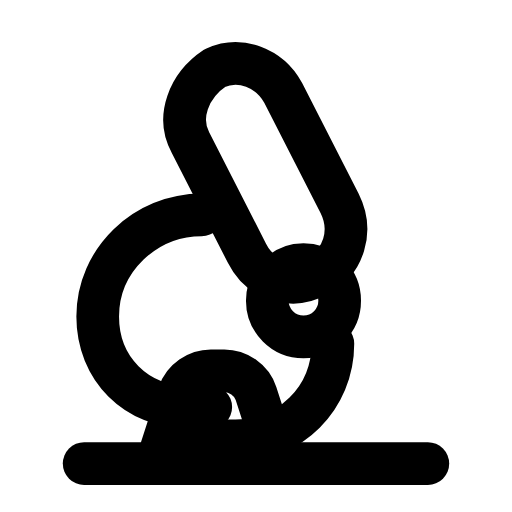
t = 0.00 s
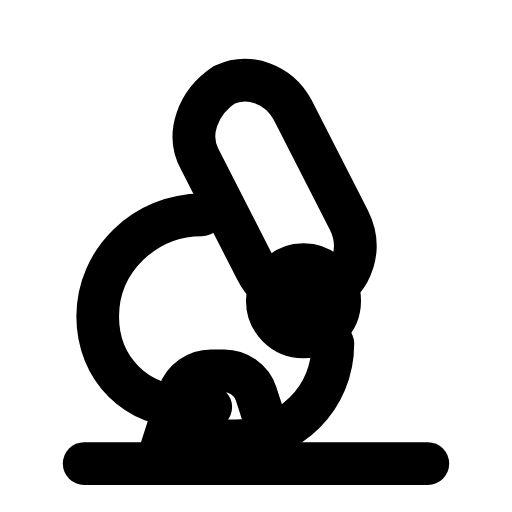
t = 0.28 s
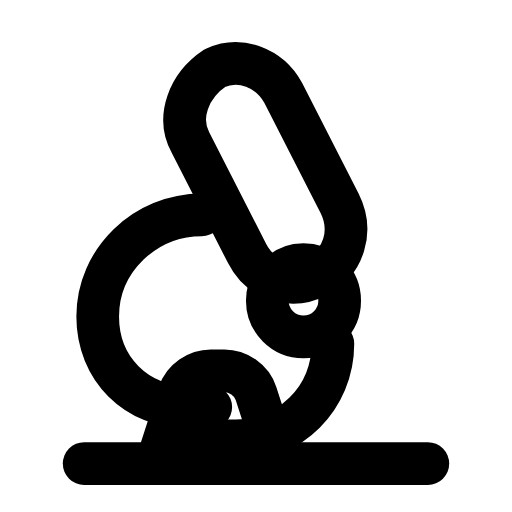
t = 0.56 s
t = 0.83 s: frame unchanged from t = 0.00 s, image omitted
t = 1.12 s: frame unchanged from t = 0.00 s, image omitted
t = 1.42 s: frame unchanged from t = 0.00 s, image omitted

The animated SVG that drew these frames (rendered in a browser with its animation timeline set to each time). Animation: 1 SMIL element (animateTransform=1); one cycle of 1.70 s, repeats indefinitely.

<svg xmlns="http://www.w3.org/2000/svg" width="24" height="24" viewBox="0 0 24 24" fill="none"><g transform="translate(-0.72 -0.743) scale(1.06)"><path stroke="currentColor" stroke-width="1.887" stroke-linecap="round" stroke-linejoin="round" fill="none" d="M10.2 3.7C11.3 3.2 12.6 3.7 13.2 4.8L15.7 9.7C16.3 10.9 15.9 12.3 14.7 12.9C13.6 13.5 12.2 13.1 11.6 11.9L9.1 7C8.5 5.9 9 4.5 10.2 3.7Z"><animateTransform attributeName="transform" type="translate" values="0 0;0 0;0.5 0.9;0 0;0 0;0 0;0 0;0.5 0.9;0 0;0 0;0 0" keyTimes="0;0.135;0.2475;0.36;0.45;0.6;0.66;0.735;0.81;0.9;1" dur="1.7s" repeatCount="indefinite" calcMode="spline" keySplines="0.16 1 0.3 1;0.16 1 0.3 1;0.16 1 0.3 1;0.16 1 0.3 1;0.16 1 0.3 1;0.16 1 0.3 1;0.16 1 0.3 1;0.16 1 0.3 1;0.16 1 0.3 1;0.16 1 0.3 1"/></path><circle stroke="currentColor" stroke-width="1.887" stroke-linecap="round" stroke-linejoin="round" fill="none" cx="14.1" cy="14" r="1.6"></circle><path stroke="currentColor" stroke-width="1.887" stroke-linecap="round" stroke-linejoin="round" fill="none" d="M15.4 15.9C15.4 18.3 13.5 20.2 11.1 20.2L8.6 20.2"></path><path stroke="currentColor" stroke-width="1.887" stroke-linecap="round" stroke-linejoin="round" fill="none" d="M9.6 10.2C7.1 10.2 5 12.2 5 14.7C5 17 6.7 18.7 9 18.7L10 18.7"></path><path stroke="currentColor" stroke-width="1.887" stroke-linecap="round" stroke-linejoin="round" fill="none" d="M13 21.2L12 18.1C11.8 17.5 11.2 17.1 10.6 17.1L10 17.1C9.4 17.1 8.8 17.5 8.6 18.1L7.6 21.2"></path><line stroke="currentColor" stroke-width="1.887" stroke-linecap="round" stroke-linejoin="round" fill="none" x1="4.4" y1="21.2" x2="19.6" y2="21.2"></line></g></svg>
